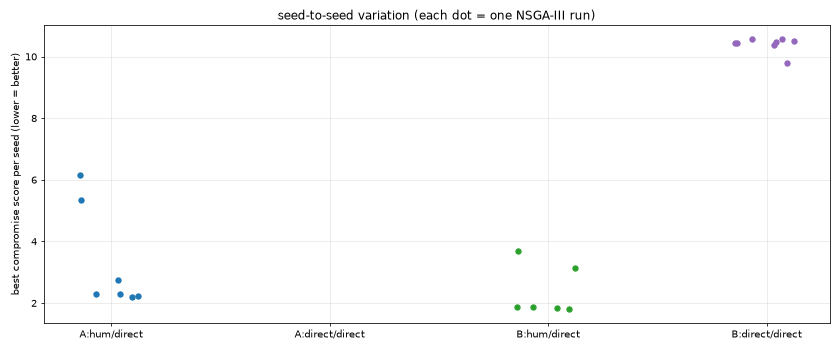

The file beside this chart, header and first rows:
dsg, ec, wc, seed, feasible, best_err, best_negtmin, best_prot, best_sens, best_fit, best_part, best_cheb, time_s
A, hum, direct, 0, 300, 2.018, -38.24, 0.601, 2.116, 17.2, 15.73, 2.307, 14629
A, hum, direct, 1, 300, 2.423, -37.39, 1.417, 2.265, 16.09, 10.17, 2.308, 15031
A, hum, direct, 2, 0, , , , , , , , 14304
A, hum, direct, 3, 300, 2.695, -38.69, 5.341, 2.335, 15.32, 26.89, 5.341, 14707
A, hum, direct, 4, 300, 1.783, -38.61, 6.168, 2.304, 15.78, 11.32, 6.168, 15300
A, hum, direct, 5, 300, 2.375, -32.12, 0.0, 2.08, 16.33, 8.794, 2.185, 14683
A, hum, direct, 6, 300, 1.782, -38.33, 1.13, 2.256, 16.4, 10.49, 2.219, 15465
A, hum, direct, 7, 300, 1.88, -37.8, 2.753, 2.616, 16.3, 10.78, 2.753, 15311
A, direct, direct, 0, 0, , , , , , , , 10719
A, direct, direct, 1, 0, , , , , , , , 10791
A, direct, direct, 2, 0, , , , , , , , 10755
A, direct, direct, 3, 0, , , , , , , , 10736
A, direct, direct, 4, 0, , , , , , , , 10651
A, direct, direct, 5, 0, , , , , , , , 10530
A, direct, direct, 6, 0, , , , , , , , 10550
A, direct, direct, 7, 0, , , , , , , , 10719
B, hum, direct, 0, 300, 1.44, -38.68, 0.819, 2.118, 15.03, 16.44, 1.842, 14427
B, hum, direct, 1, 300, 1.248, -38.07, 1.098, 2.053, 14.7, 10.86, 1.882, 15213
B, hum, direct, 2, 0, , , , , , , , 15019
B, hum, direct, 3, 300, 2.483, -38.69, 3.694, 2.045, 15.4, 27.04, 3.694, 14714
B, hum, direct, 4, 0, , , , , , , , 15268
B, hum, direct, 5, 300, 1.72, -31.43, 0.0, 1.829, 14.76, 9.661, 1.865, 14720
B, hum, direct, 6, 300, 1.268, -38.41, 0.423, 1.933, 15.22, 11.7, 1.804, 15385
B, hum, direct, 7, 300, 1.516, -38.91, 3.127, 2.12, 14.63, 12.57, 3.127, 15107
B, direct, direct, 0, 300, 1.384, -31.63, 10.48, 1.988, 18.95, 11.58, 10.48, 2942
B, direct, direct, 1, 300, 1.211, -32.94, 10.57, 1.899, 16.45, 11.32, 10.57, 2948
B, direct, direct, 2, 300, 1.186, -33.19, 10.45, 1.879, 17.5, 11.5, 10.45, 2845
B, direct, direct, 3, 300, 1.24, -32.55, 10.46, 1.91, 17.46, 11.49, 10.46, 2903
B, direct, direct, 4, 300, 1.243, -30.93, 9.802, 1.991, 16.88, 11.48, 9.802, 2919
B, direct, direct, 5, 300, 1.542, -32.92, 10.5, 1.978, 17.44, 10.65, 10.5, 2997
B, direct, direct, 6, 300, 1.217, -32.83, 10.39, 2.036, 15.01, 11.27, 10.39, 2981
B, direct, direct, 7, 300, 1.408, -32.54, 10.57, 1.885, 18.87, 11.85, 10.57, 2892
